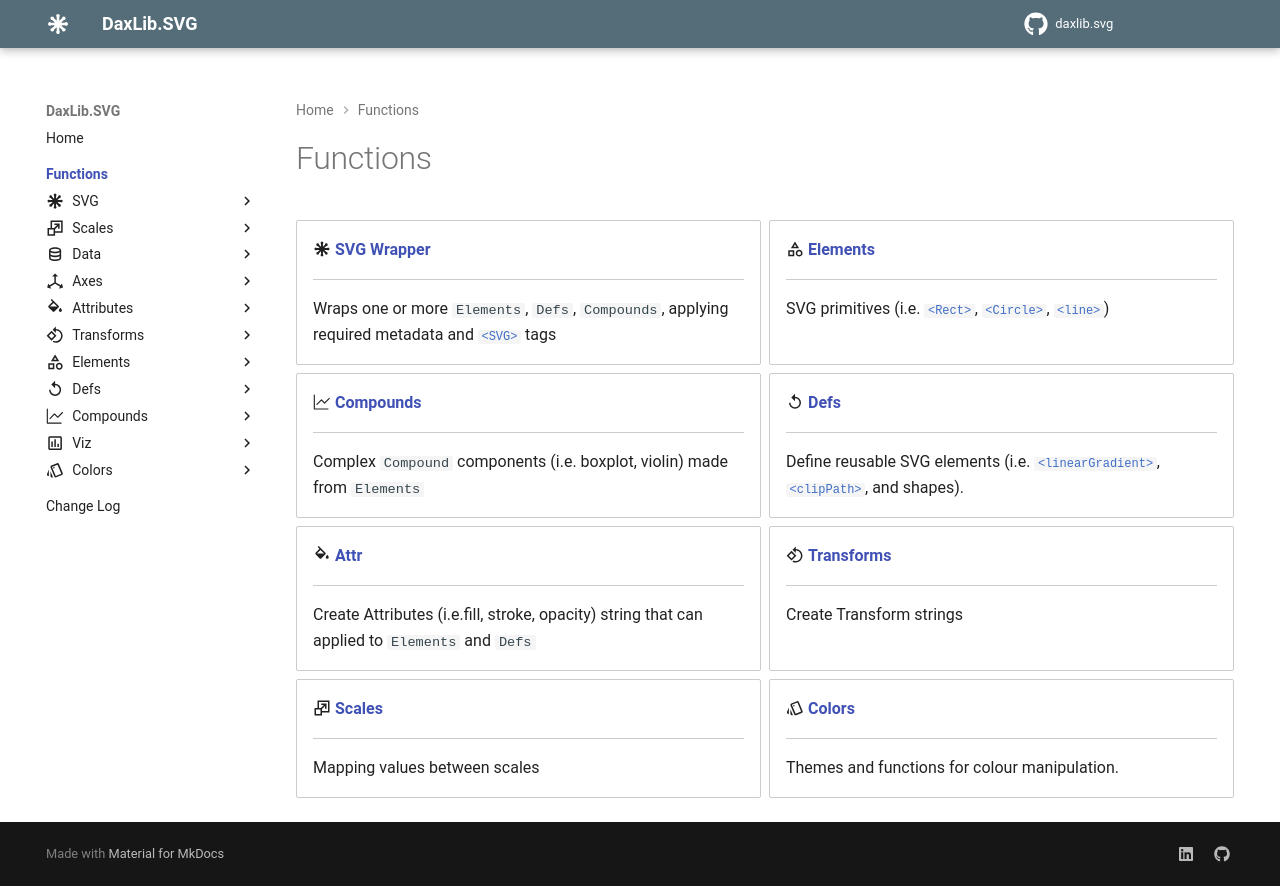

repository: EvaluationContext/daxlib.svg · page: functions/index.html · generator: mkdocs

# Functions

<div class="grid cards" markdown>

- :material-svg: [__SVG Wrapper__ ](../svg/index.md)

    ---

    Wraps one or more `Elements`, `Defs`, `Compounds`, applying required metadata and `#!xml <SVG>` tags

- :material-shape-outline: [__Elements__](../elements/index.md)

    ---

    SVG primitives (i.e. `#!xml <Rect>`, `#!xml <Circle>`, `#!xml <line>`)

- :octicons-graph-24: [__Compounds__ ](../compounds/index.md)

    --- 

    Complex `Compound` components (i.e. boxplot, violin) made from `Elements`

- :material-replay: [__Defs__](../defs/index.md)

    ---

    Define reusable SVG elements (i.e. `#!xml <linearGradient>`, `#!xml <clipPath>`, and shapes). 

- :material-format-color-fill: [__Attr__](../attributes/index.md)

    ---
    
    Create Attributes (i.e.fill, stroke, opacity) string that can applied to `Elements` and `Defs`

- :material-format-rotate-90: [__Transforms__](../transforms/index.md)

    ---
    
    Create Transform strings

- :material-resize: [__Scales__](../scales/index.md)

    ---

    Mapping values between scales

- :material-palette-swatch-outline: [__Colors__ ](../colors/index.md)

    ---

    Themes and functions for colour manipulation.

</div>
